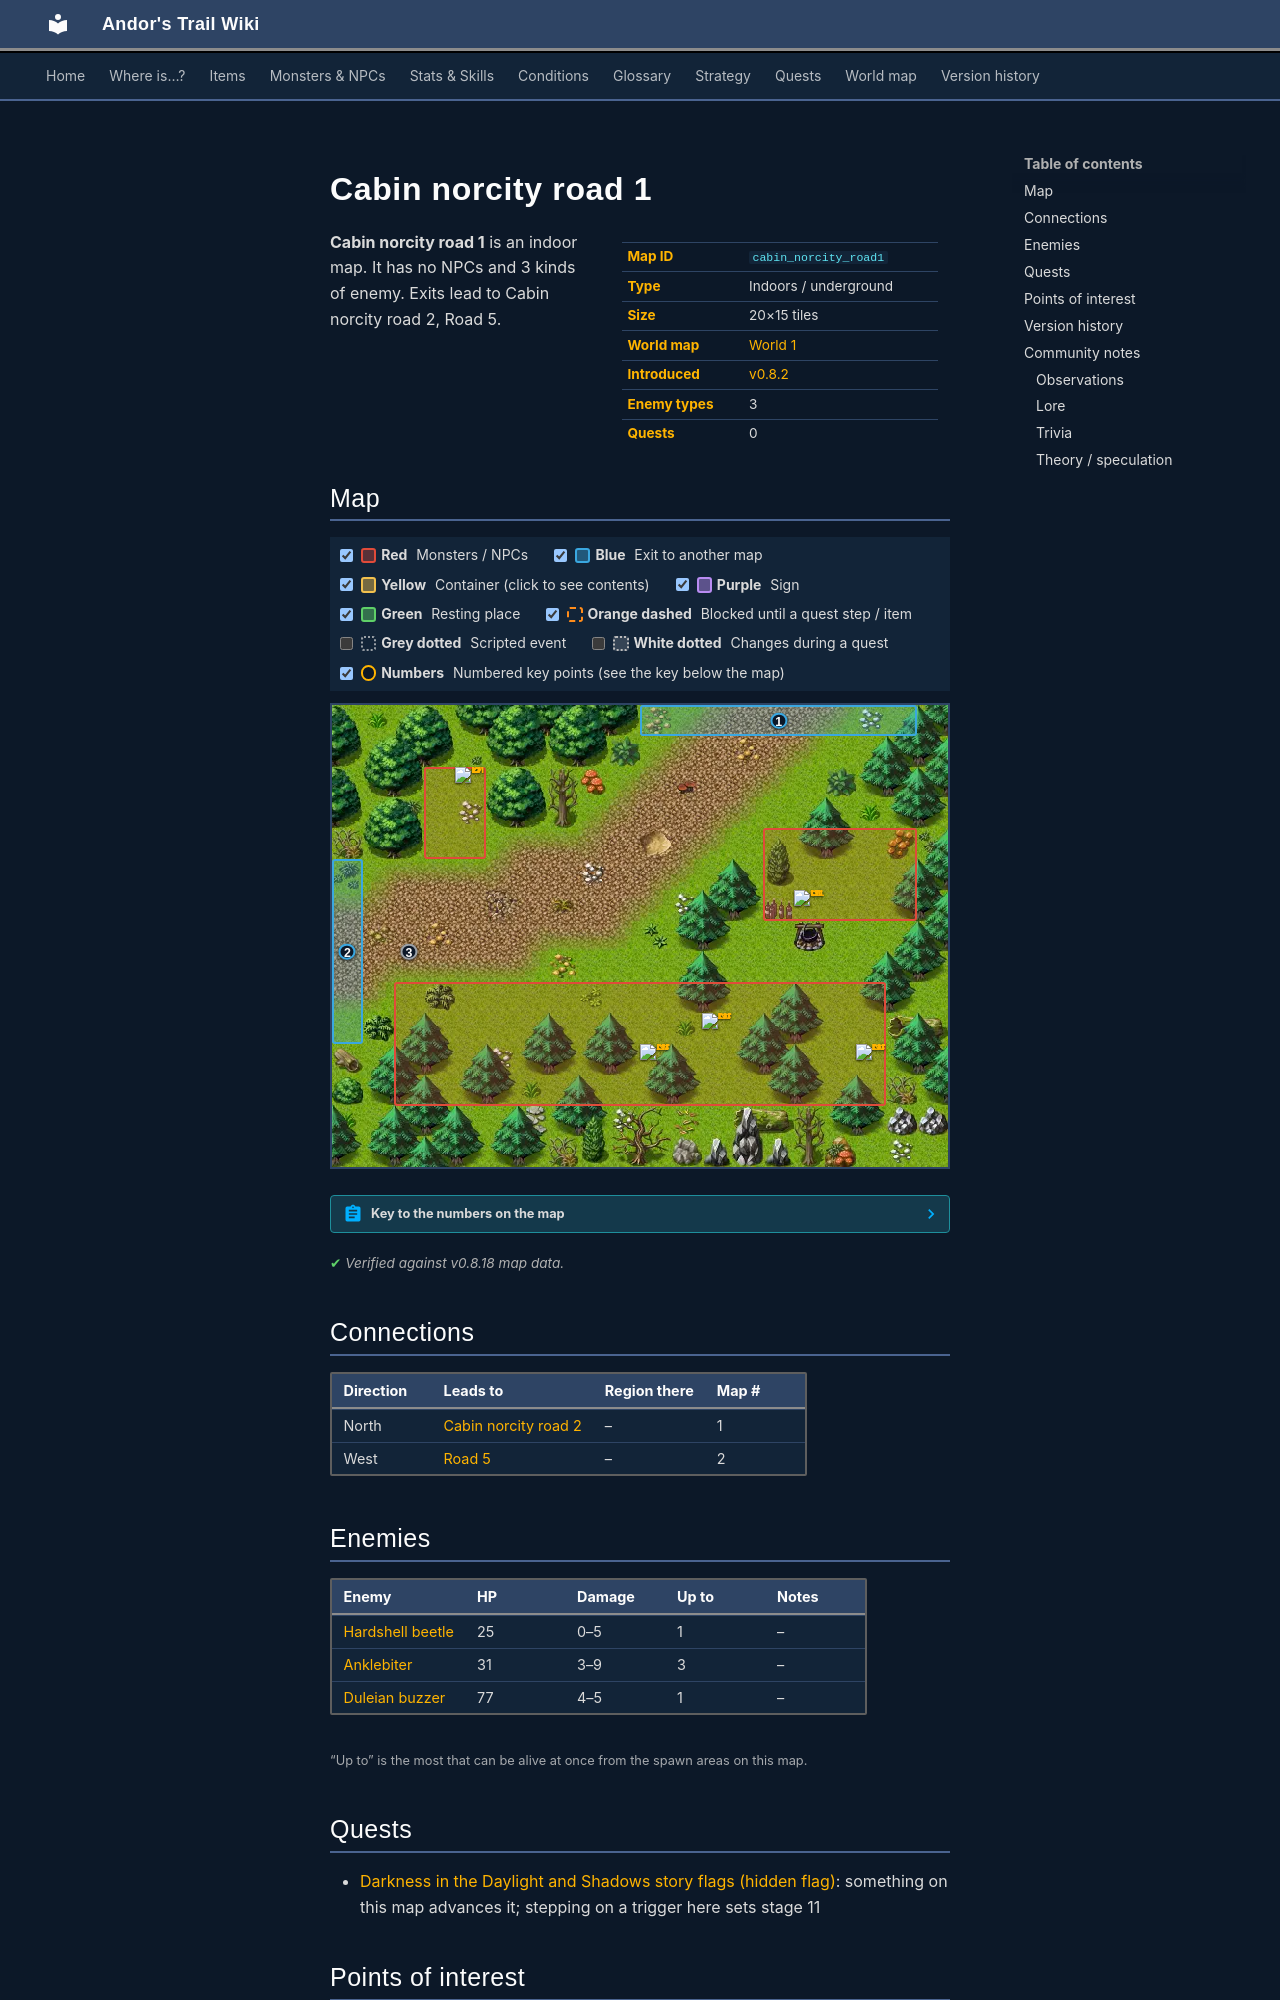

repository: asdfghjkl628/Andor-s-Trail-Wikiiii · page: maps/cabin_norcity_road1/index.html · generator: mkdocs

---
description: "Cabin norcity road 1 is an indoor location in Andor's Trail. Enemies: Hardshell beetle, Anklebiter, Duleian buzzer. Exits to Cabin norcity road 2, Road 5."
---

# Cabin norcity road 1

<div class="infobox" markdown>

| | |
|---|---|
| **Map ID** | `cabin_norcity_road1` |
| **Type** | Indoors / underground |
| **Size** | 20×15 tiles |
| **World map** | [World 1](index.md) |
| **Introduced** | [v0.8.2](../versions/0.8.2.md) |
| **Enemy types** | 3 |
| **Quests** | 0 |

</div>

**Cabin norcity road 1** is an indoor map. It has no NPCs and 3 kinds of enemy. Exits lead to Cabin norcity road 2, Road 5.

## Map

<div class="map-legend" markdown="0"><label class="lg"><input type="checkbox" data-t="spawn" checked><span class="sw sw-spawn"></span><b>Red</b>&nbsp;Monsters / NPCs</label><label class="lg"><input type="checkbox" data-t="mapchange" checked><span class="sw sw-mapchange"></span><b>Blue</b>&nbsp;Exit to another map</label><label class="lg"><input type="checkbox" data-t="container" checked><span class="sw sw-container"></span><b>Yellow</b>&nbsp;Container (click to see contents)</label><label class="lg"><input type="checkbox" data-t="sign" checked><span class="sw sw-sign"></span><b>Purple</b>&nbsp;Sign</label><label class="lg"><input type="checkbox" data-t="rest" checked><span class="sw sw-rest"></span><b>Green</b>&nbsp;Resting place</label><label class="lg"><input type="checkbox" data-t="key" checked><span class="sw sw-key"></span><b>Orange dashed</b>&nbsp;Blocked until a quest step / item</label><label class="lg"><input type="checkbox" data-t="script"><span class="sw sw-script"></span><b>Grey dotted</b>&nbsp;Scripted event</label><label class="lg"><input type="checkbox" data-t="replace"><span class="sw sw-replace"></span><b>White dotted</b>&nbsp;Changes during a quest</label><label class="lg"><input type="checkbox" data-t="pin" checked><span class="sw sw-pin"></span><b>Numbers</b>&nbsp;Numbered key points (see the key below the map)</label></div>

<div class="map-wrap hide-script hide-replace" markdown="0"><img src="../../assets/maps/cabin_norcity_road1.webp" alt="Map of Cabin norcity road 1" width="640" height="480" loading="lazy"><a id="place-west" class="mo mo-mapchange" href="../road5/#place-east" title="Exit to Road 5" style="left:0.000%;top:33.333%;width:5.000%;height:40.000%"></a><a id="place-north" class="mo mo-mapchange" href="../cabin_norcity_road2/#place-south" title="Exit to Cabin norcity road 2" style="left:50.000%;top:0.000%;width:45.000%;height:6.667%"></a><a class="mo mo-script" href="../../quests/dds_nd/#stage-11" title="Scripted event: advances the quest: hidden story flag “dds_nd” to stage 11 (“11=Borvis spawned near Alynndir&#x27;s hut”)" style="left:10.000%;top:33.333%;width:5.000%;height:40.000%"></a><span class="mo mo-spawn" title="Spawns: Duleian buzzer" style="left:15.000%;top:13.333%;width:10.000%;height:20.000%"></span><span class="mo mo-spawn" title="Spawns: Anklebiter" style="left:10.000%;top:60.000%;width:80.000%;height:26.667%"></span><span class="mo mo-spawn" title="Spawns: Hardshell beetle" style="left:70.000%;top:26.667%;width:25.000%;height:20.000%"></span><a class="mob" href="../../monsters/duleian_hornet/" title="Duleian buzzer" style="left:20.000%;top:13.333%;width:5.000%;height:6.667%"><img src="../../assets/icons/monsters/monsters_ld2_222.png" alt="Duleian buzzer"></a><a class="mob" href="../../monsters/anklebiter/" title="Anklebiter" style="left:50.000%;top:73.333%;width:5.000%;height:6.667%"><img src="../../assets/icons/monsters/monsters_dogs_6.png" alt="Anklebiter"></a><a class="mob" href="../../monsters/anklebiter/" title="Anklebiter" style="left:85.000%;top:73.333%;width:5.000%;height:6.667%"><img src="../../assets/icons/monsters/monsters_dogs_6.png" alt="Anklebiter"></a><a class="mob" href="../../monsters/anklebiter/" title="Anklebiter" style="left:60.000%;top:66.667%;width:5.000%;height:6.667%"><img src="../../assets/icons/monsters/monsters_dogs_6.png" alt="Anklebiter"></a><a class="mob" href="../../monsters/hardshell_beetle/" title="Hardshell beetle" style="left:75.000%;top:40.000%;width:5.000%;height:6.667%"><img src="../../assets/icons/monsters/monsters_insects_4.png" alt="Hardshell beetle"></a><a class="pin pin-exit" href="#key-1" style="left:72.500%;top:3.333%" title="Exit (north): to [Cabin norcity road 2](cabin_norcity_road2.md)">1</a><a class="pin pin-exit" href="#key-2" style="left:2.500%;top:53.333%" title="Exit (west): to [Road 5](road5.md)">2</a><a class="pin pin-script" href="#key-3" style="left:12.500%;top:53.333%" title="Quest trigger: Scripted event: advances the quest: hidden story flag “dds_nd” to stage 11 (“11=Borvis spawned near Alynndir&#x27;s hut”)">3</a></div>

??? abstract "Key to the numbers on the map"

    | # | What | Details |
    |---|---|---|
    | <span id="key-1"></span>1 | Exit (north) | to [Cabin norcity road 2](cabin_norcity_road2.md) |
    | <span id="key-2"></span>2 | Exit (west) | to [Road 5](road5.md) |
    | <span id="key-3"></span>3 | Quest trigger | Scripted event: advances the quest: hidden story flag “dds_nd” to stage 11 (“11=Borvis spawned near Alynndir's hut”) |


<p class="verified">Verified against v0.8.18 map data.</p>

## Connections

| Direction | Leads to | Region there | Map # |
|---|---|---|---|
| North | [Cabin norcity road 2](cabin_norcity_road2.md) | – | 1 |
| West | [Road 5](road5.md) | – | 2 |

## Enemies

| Enemy | HP | Damage | Up to | Notes |
|---|---|---|---|---|
| [Hardshell beetle](../monsters/hardshell_beetle.md) | 25 | 0–5 | 1 | – |
| [Anklebiter](../monsters/anklebiter.md) | 31 | 3–9 | 3 | – |
| [Duleian buzzer](../monsters/duleian_hornet.md) | 77 | 4–5 | 1 | – |

<small>“Up to” is the most that can be alive at once from the spawn areas on this map.</small>

## Quests

- [Darkness in the Daylight and Shadows story flags (hidden flag)](../quests/dds_nd.md): something on this map advances it; stepping on a trigger here sets stage 11

## Points of interest

- **Quest trigger** (#3): Scripted event: advances the quest: hidden story flag “dds_nd” to stage 11 (“11=Borvis spawned near Alynndir's hut”)
